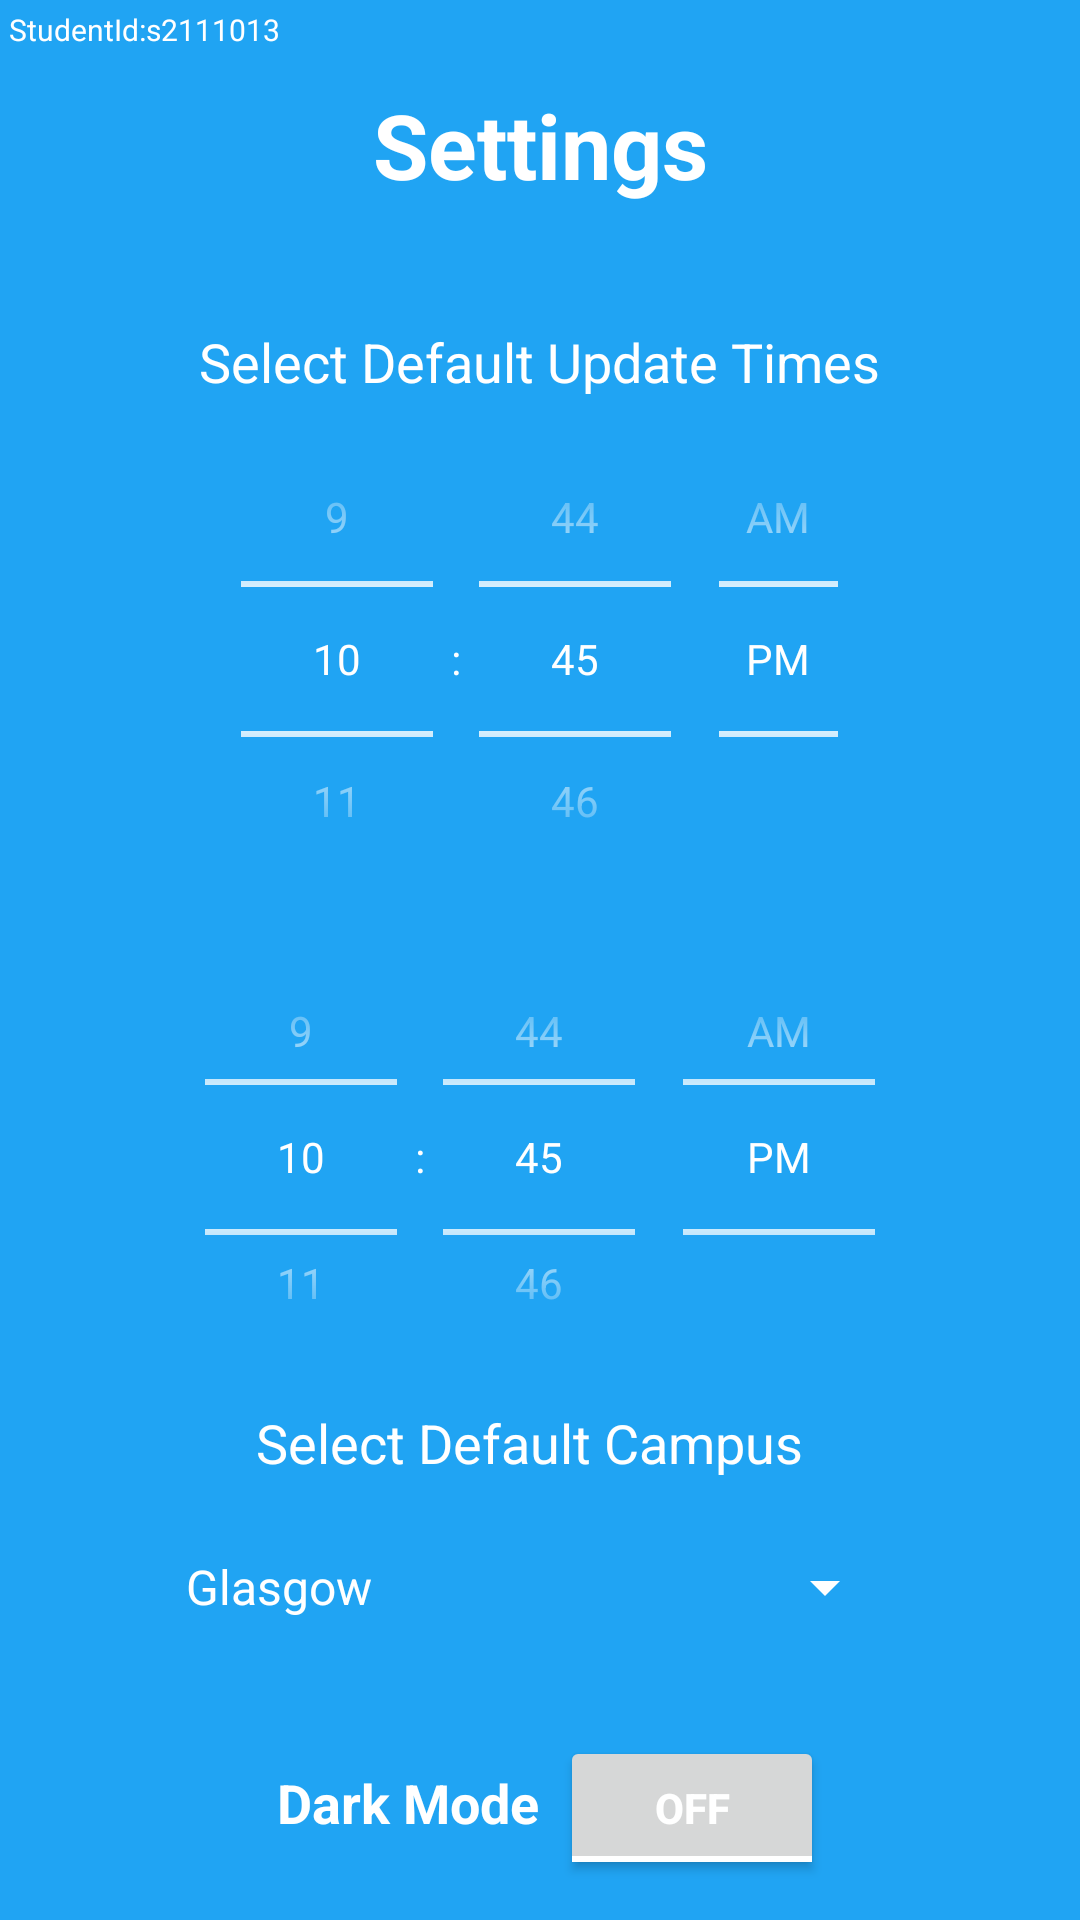

Here is an Android app screen rendered from its layout file. Give the layout XML and the strings, colors and styles it references.
<!-- AndroidManifest.xml: application theme Base.Theme.Weatherly -->
<!-- res/layout/activity_settings.xml -->
<?xml version="1.0" encoding="utf-8"?>
<androidx.constraintlayout.widget.ConstraintLayout xmlns:android="http://schemas.android.com/apk/res/android"
    xmlns:app="http://schemas.android.com/apk/res-auto"
    xmlns:tools="http://schemas.android.com/tools"
    android:layout_width="match_parent"
    android:layout_height="match_parent"
    tools:context=".ui.settings.SettingsActivity">

    <include
        layout="@layout/student_id_layout"
        android:layout_width="match_parent"
        android:layout_height="wrap_content" />


    <TextView
        android:id="@+id/settings"
        android:layout_width="wrap_content"
        android:layout_height="wrap_content"
        android:layout_marginTop="28dp"
        android:text="Settings"
        android:textSize="30sp"
        android:textStyle="bold"
        app:layout_constraintLeft_toLeftOf="parent"
        app:layout_constraintRight_toRightOf="parent"
        app:layout_constraintTop_toTopOf="parent" />

    <LinearLayout
        android:id="@+id/time"
        android:layout_width="wrap_content"
        android:layout_height="wrap_content"
        android:layout_marginTop="40dp"
        android:gravity="center"
        android:orientation="vertical"
        app:layout_constraintLeft_toLeftOf="parent"
        app:layout_constraintRight_toRightOf="parent"
        app:layout_constraintTop_toBottomOf="@id/settings">

        <TextView
            android:layout_width="wrap_content"
            android:layout_height="wrap_content"
            android:layout_gravity="center"
            android:text="Select Default Update Times"
            android:textSize="18sp" />

        <TimePicker
            android:id="@+id/t1"
            android:layout_width="231dp"
            android:layout_height="174dp"
            android:timePickerMode="spinner" />

        <TimePicker
            android:id="@+id/t2"
            android:layout_width="wrap_content"
            android:layout_height="158dp"
            android:timePickerMode="spinner" />

    </LinearLayout>


    <LinearLayout
        android:id="@+id/location"
        android:layout_width="245dp"
        android:layout_height="110dp"
        android:layout_marginTop="4dp"
        android:orientation="vertical"
        app:layout_constraintHorizontal_bias="0.469"
        app:layout_constraintLeft_toLeftOf="parent"
        app:layout_constraintRight_toRightOf="parent"
        app:layout_constraintTop_toBottomOf="@id/time">

        <TextView
            android:layout_width="wrap_content"
            android:layout_height="wrap_content"
            android:layout_gravity="center"
            android:layout_marginBottom="12dp"
            android:text="Select Default Campus"
            android:textSize="18dp" />

        <Spinner

            android:id="@+id/campuses"
            android:layout_width="match_parent"
            android:layout_height="wrap_content"
            android:layout_marginTop="12dp"
            android:entries="@array/campuses" />
    </LinearLayout>

    <LinearLayout
        android:id="@+id/toggleLinear"
        android:layout_width="wrap_content"
        android:layout_height="wrap_content"
        android:orientation="horizontal"
        app:layout_constraintTop_toBottomOf="@id/location"
        app:layout_constraintLeft_toLeftOf="parent"
        app:layout_constraintRight_toRightOf="parent"
        tools:layout_editor_absoluteY="71dp"
        android:layout_marginBottom="10dp"
        >

        <TextView
            android:layout_width="wrap_content"
            android:layout_height="wrap_content"
            android:padding="7dp"
            android:text="Dark Mode"
            android:textSize="18sp"
            android:textStyle="bold" />

        <ToggleButton
            android:id="@+id/toggleButton"
            android:layout_width="wrap_content"
            android:layout_height="wrap_content"
            android:text="Light Mode"
            android:textStyle="bold"
            android:textColor="@color/white"
            />

    </LinearLayout>


    <Button
        android:id="@+id/save"
        android:layout_width="167dp"
        android:layout_height="54dp"
        android:layout_marginTop="64dp"
        android:background="@drawable/rounded_rectangle"
        android:gravity="center"
        android:onClick="saveSettings"
        android:padding="10dp"
        android:text="Save Settings"
        android:textColor="@color/mainColor"
        android:textStyle="bold"
        app:layout_constraintLeft_toLeftOf="parent"
        app:layout_constraintRight_toRightOf="parent"
        app:layout_constraintTop_toBottomOf="@id/location"
        app:layout_goneMarginTop="10dp" />


</androidx.constraintlayout.widget.ConstraintLayout>
<!-- res/layout/student_id_layout.xml (included above) -->
<?xml version="1.0" encoding="utf-8"?>
<LinearLayout xmlns:android="http://schemas.android.com/apk/res/android"
    android:layout_width="wrap_content"
    android:layout_height="wrap_content"
    android:orientation="horizontal"
    android:padding="3dp">

    <TextView
        android:id="@+id/student_id_text"
        android:layout_width="wrap_content"
        android:layout_height="wrap_content"
        android:text="StudentId:s2111013"
        android:textSize="10sp" />

</LinearLayout>
<!-- resources referenced by this layout -->
<resources>
  <string-array name="campuses">
          <item>Glasgow</item>
          <item>London</item>
          <item>NewYork</item>
          <item>Oman</item>
          <item>Mauritius</item>
          <item>Bangladesh</item>
      </string-array>
  <color name="mainColor">#20A4F3</color>
  <color name="white">#FFFFFFFF</color>
  <!-- drawable rounded_rectangle (drawable) -->
  <?xml version="1.0" encoding="utf-8"?>
      <shape xmlns:android="http://schemas.android.com/apk/res/android"
          android:shape="rectangle">
          <solid android:color="@color/white"/>
          <corners android:radius="20dp"/> 
      </shape>
  <style name="Base.Theme.Weatherly" parent="Theme.Material3.DayNight.NoActionBar">
          
          <item name="android:background">@color/transparent</item>
          <item name="android:windowBackground">@color/mainColor</item>
          <item name="android:textColor"> @color/white</item>
  
          <item name="android:textColorPrimary">@color/white</item>
          <item name="android:textColorSecondary">@color/white</item>
          <item name="colorAccent">@color/colorPrimary</item>
      </style>
  <color name="transparent">#00FFFFFF</color>
  <color name="colorPrimary">#1ea3cc</color>
</resources>
